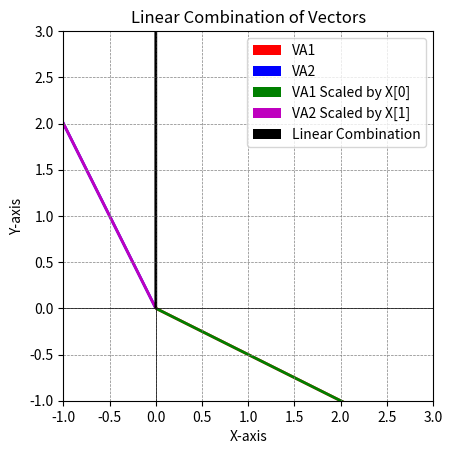

The script that saved this image:
import numpy as np
import matplotlib.pyplot as plt

# Define matrices A and B
A = np.array([[2, -1], [-1, 2]])
B = np.array([0, 3])

# Solve the linear equation using NumPy's linalg.solve()
X = np.linalg.solve(A, B)
print('X0',X[0])
print('X1',X[1])

# Extract column vectors from A
VA1 = A[:, 0]
VA2 = A[:, 1]
print('VA1',VA1)
print('VA2',VA2)

# Scaled column vectors
VA1_scaled = VA1 * X[0]
VA2_scaled = VA2 * X[1]

# Linear combination
linear_combination = VA1_scaled + VA2_scaled

# Plotting
origin = [0], [0]  # origin point
plt.quiver(*origin, VA1[0], VA1[1], color='r', scale=1, label='VA1')
plt.quiver(*origin, VA2[0], VA2[1], color='b', scale=1, label='VA2')
plt.quiver(*origin, VA1_scaled[0], VA1_scaled[1], color='g', scale=1, label='VA1 Scaled by X[0]')
plt.quiver(*origin, VA2_scaled[0], VA2_scaled[1], color='m', scale=1, label='VA2 Scaled by X[1]')
plt.quiver(*origin, linear_combination[0], linear_combination[1], color='k', scale=1, label='Linear Combination')

plt.xlim(-1, 3)
plt.ylim(-1, 3)
plt.axhline(0, color='black',linewidth=0.5)
plt.axvline(0, color='black',linewidth=0.5)
plt.grid(color = 'gray', linestyle = '--', linewidth = 0.5)
plt.legend()
plt.title('Linear Combination of Vectors')
plt.xlabel('X-axis')
plt.ylabel('Y-axis')
plt.gca().set_aspect('equal', adjustable='box')
plt.show()
